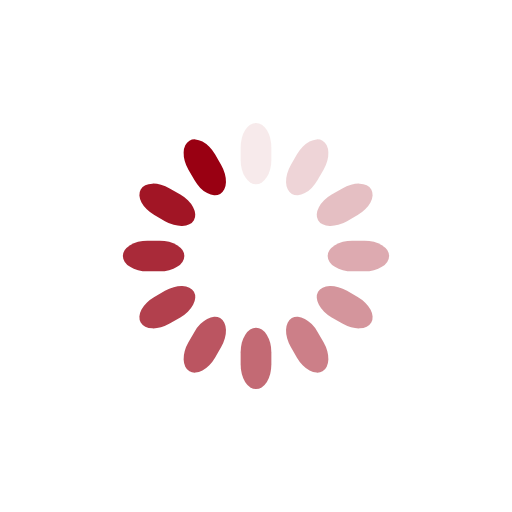
t = 0.00 s
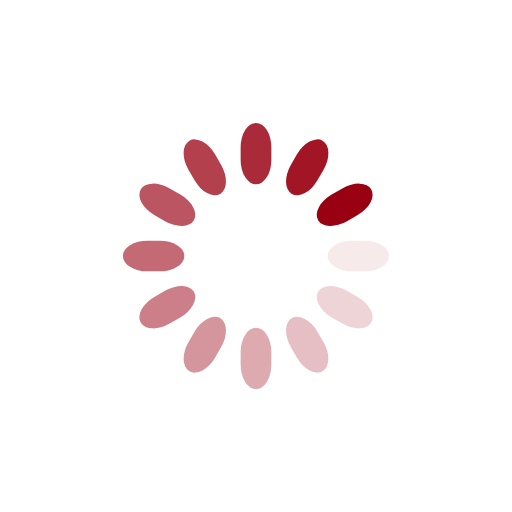
t = 0.25 s
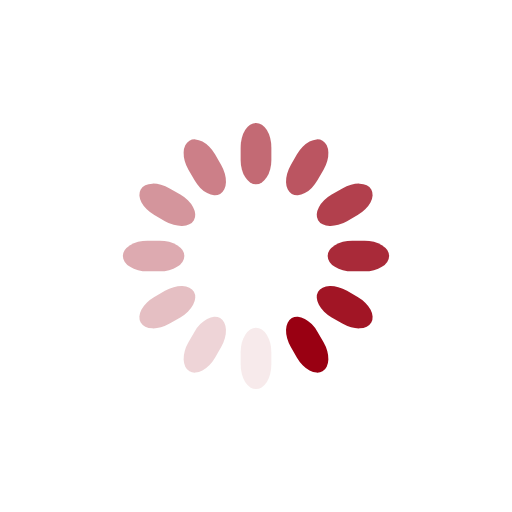
t = 0.50 s
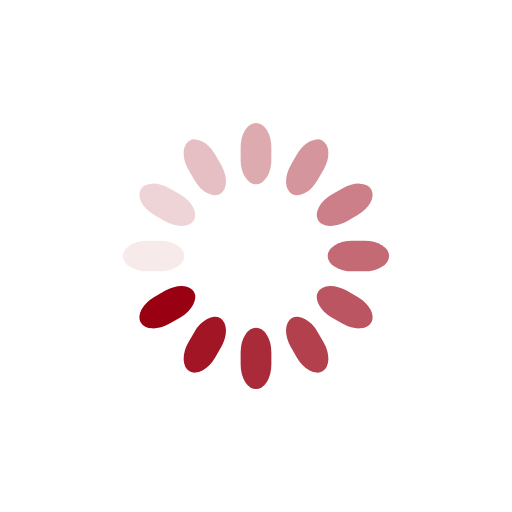
t = 0.75 s

The animated SVG that drew these frames (rendered in a browser with its animation timeline set to each time). Animation: 12 SMIL elements (animate=12); one cycle of 1.00 s, repeats indefinitely.

<svg class="lds-spinner" width="200px"  height="200px"  xmlns="http://www.w3.org/2000/svg" xmlns:xlink="http://www.w3.org/1999/xlink" viewBox="0 0 100 100" preserveAspectRatio="xMidYMid" style="background: none;"><g transform="rotate(0 50 50)">
  <rect x="47" y="24" rx="9.4" ry="4.8" width="6" height="12" fill="#990012">
    <animate attributeName="opacity" values="1;0" times="0;1" dur="1s" begin="-0.9166666666666666s" repeatCount="indefinite"></animate>
  </rect>
</g><g transform="rotate(30 50 50)">
  <rect x="47" y="24" rx="9.4" ry="4.8" width="6" height="12" fill="#990012">
    <animate attributeName="opacity" values="1;0" times="0;1" dur="1s" begin="-0.8333333333333334s" repeatCount="indefinite"></animate>
  </rect>
</g><g transform="rotate(60 50 50)">
  <rect x="47" y="24" rx="9.4" ry="4.8" width="6" height="12" fill="#990012">
    <animate attributeName="opacity" values="1;0" times="0;1" dur="1s" begin="-0.75s" repeatCount="indefinite"></animate>
  </rect>
</g><g transform="rotate(90 50 50)">
  <rect x="47" y="24" rx="9.4" ry="4.8" width="6" height="12" fill="#990012">
    <animate attributeName="opacity" values="1;0" times="0;1" dur="1s" begin="-0.6666666666666666s" repeatCount="indefinite"></animate>
  </rect>
</g><g transform="rotate(120 50 50)">
  <rect x="47" y="24" rx="9.4" ry="4.8" width="6" height="12" fill="#990012">
    <animate attributeName="opacity" values="1;0" times="0;1" dur="1s" begin="-0.5833333333333334s" repeatCount="indefinite"></animate>
  </rect>
</g><g transform="rotate(150 50 50)">
  <rect x="47" y="24" rx="9.4" ry="4.8" width="6" height="12" fill="#990012">
    <animate attributeName="opacity" values="1;0" times="0;1" dur="1s" begin="-0.5s" repeatCount="indefinite"></animate>
  </rect>
</g><g transform="rotate(180 50 50)">
  <rect x="47" y="24" rx="9.4" ry="4.8" width="6" height="12" fill="#990012">
    <animate attributeName="opacity" values="1;0" times="0;1" dur="1s" begin="-0.4166666666666667s" repeatCount="indefinite"></animate>
  </rect>
</g><g transform="rotate(210 50 50)">
  <rect x="47" y="24" rx="9.4" ry="4.8" width="6" height="12" fill="#990012">
    <animate attributeName="opacity" values="1;0" times="0;1" dur="1s" begin="-0.3333333333333333s" repeatCount="indefinite"></animate>
  </rect>
</g><g transform="rotate(240 50 50)">
  <rect x="47" y="24" rx="9.4" ry="4.8" width="6" height="12" fill="#990012">
    <animate attributeName="opacity" values="1;0" times="0;1" dur="1s" begin="-0.25s" repeatCount="indefinite"></animate>
  </rect>
</g><g transform="rotate(270 50 50)">
  <rect x="47" y="24" rx="9.4" ry="4.8" width="6" height="12" fill="#990012">
    <animate attributeName="opacity" values="1;0" times="0;1" dur="1s" begin="-0.16666666666666666s" repeatCount="indefinite"></animate>
  </rect>
</g><g transform="rotate(300 50 50)">
  <rect x="47" y="24" rx="9.4" ry="4.8" width="6" height="12" fill="#990012">
    <animate attributeName="opacity" values="1;0" times="0;1" dur="1s" begin="-0.08333333333333333s" repeatCount="indefinite"></animate>
  </rect>
</g><g transform="rotate(330 50 50)">
  <rect x="47" y="24" rx="9.4" ry="4.8" width="6" height="12" fill="#990012">
    <animate attributeName="opacity" values="1;0" times="0;1" dur="1s" begin="0s" repeatCount="indefinite"></animate>
  </rect>
</g></svg>
